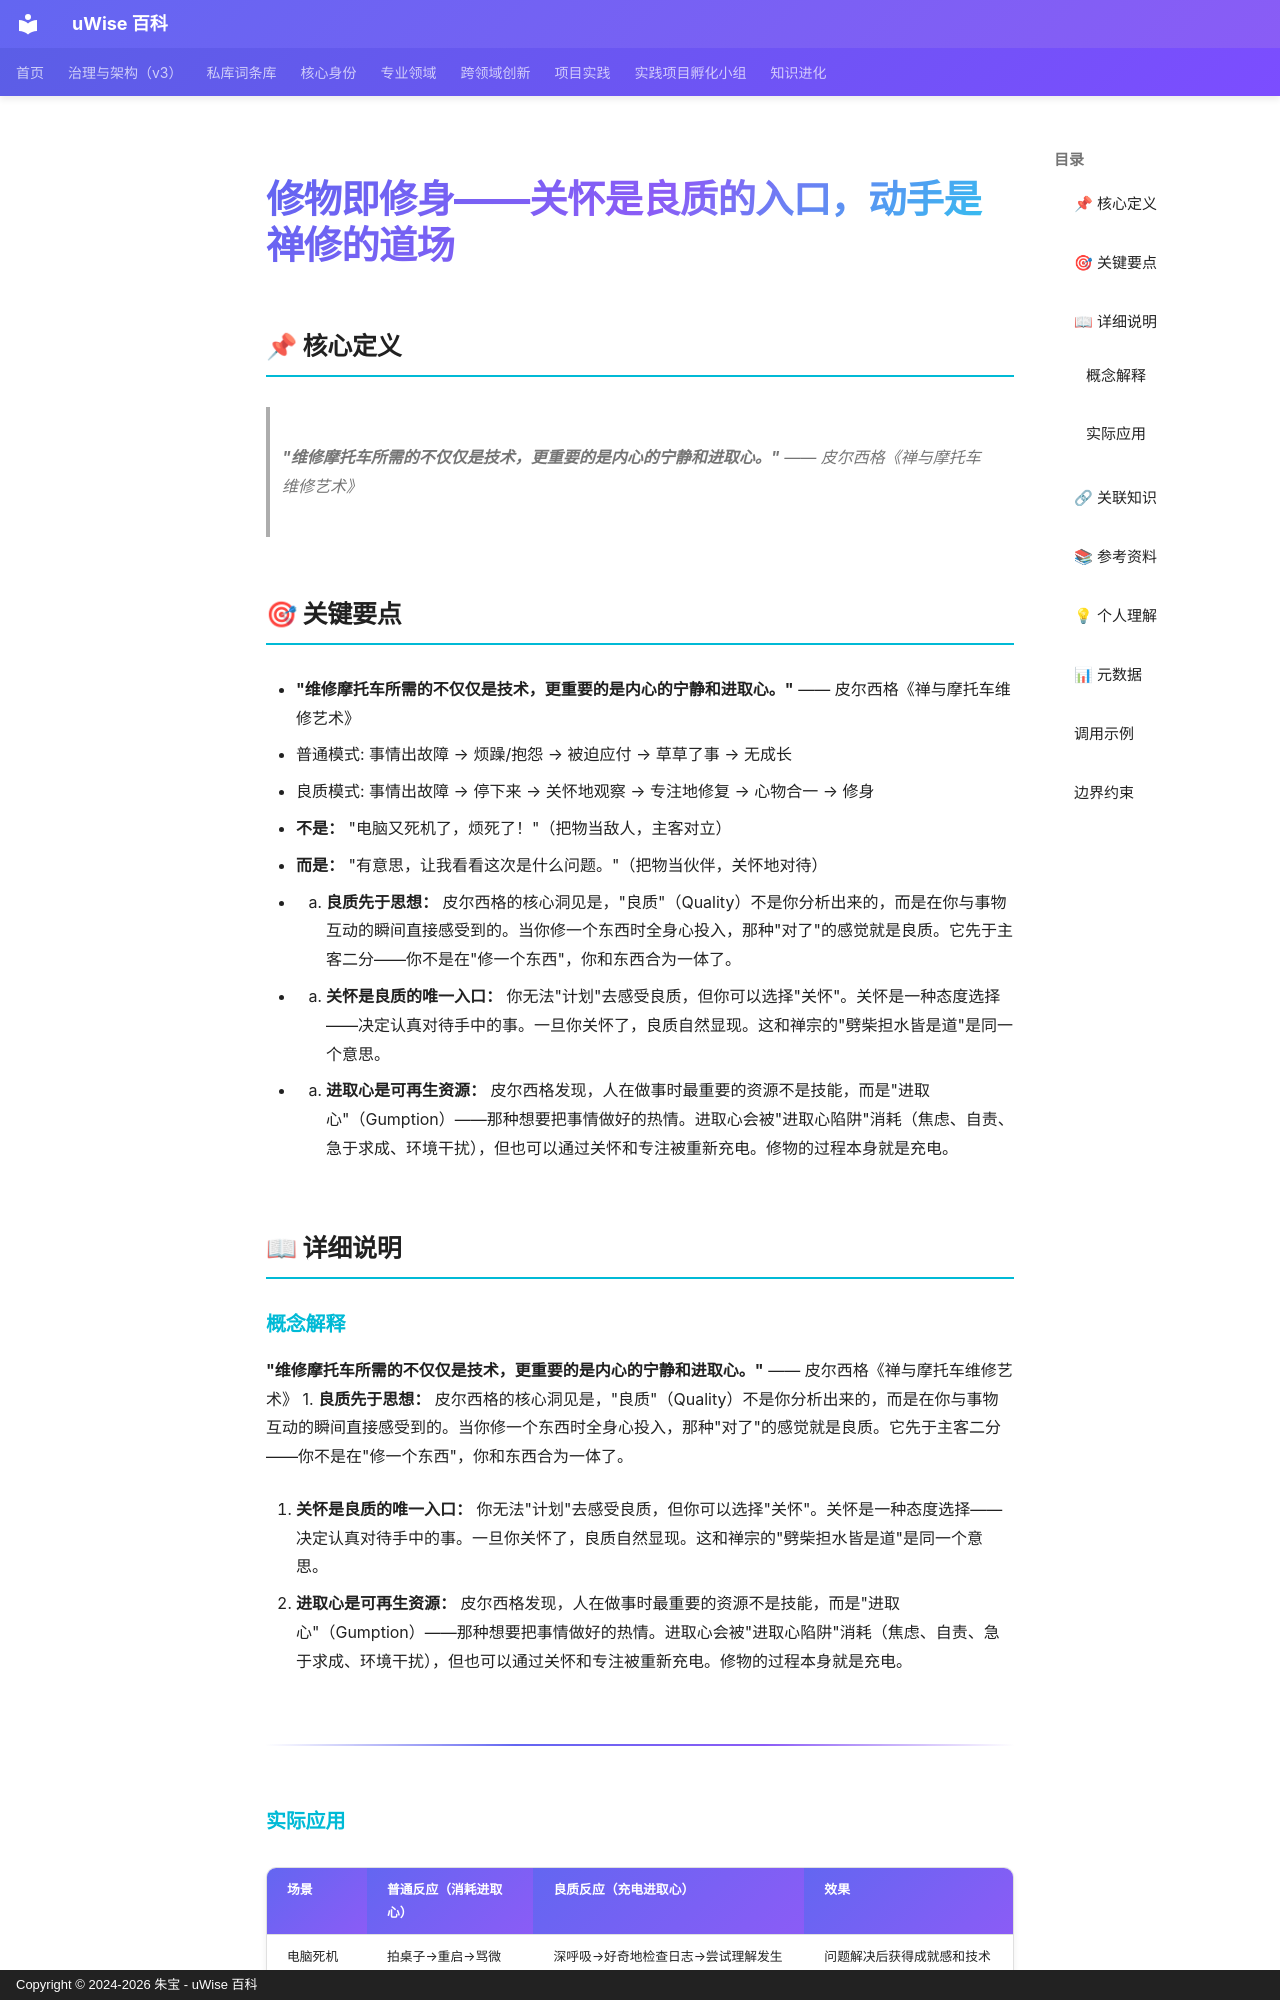

repository: zhubao315/uWise · page: vault-encyclopedia/md-b8f88223/index.html · generator: mkdocs · copyright: Copyright © 2024-2026 朱宝 - uWise 百科

---
title: "修物即修身——关怀是良质的入口，动手是禅修的道场"
description: "\"维修摩托车所需的不仅仅是技术，更重要的是内心的宁静和进取心。\" —— 皮尔西格《禅与摩托车维修艺术》"
---

# 修物即修身——关怀是良质的入口，动手是禅修的道场

## 📌 核心定义

> **"维修摩托车所需的不仅仅是技术，更重要的是内心的宁静和进取心。"** —— 皮尔西格《禅与摩托车维修艺术》

## 🎯 关键要点

- **"维修摩托车所需的不仅仅是技术，更重要的是内心的宁静和进取心。"** —— 皮尔西格《禅与摩托车维修艺术》
- 普通模式: 事情出故障 → 烦躁/抱怨 → 被迫应付 → 草草了事 → 无成长
- 良质模式: 事情出故障 → 停下来 → 关怀地观察 → 专注地修复 → 心物合一 → 修身
- **不是：** "电脑又死机了，烦死了！"（把物当敌人，主客对立）
- **而是：** "有意思，让我看看这次是什么问题。"（把物当伙伴，关怀地对待）
- 1. **良质先于思想：** 皮尔西格的核心洞见是，"良质"（Quality）不是你分析出来的，而是在你与事物互动的瞬间直接感受到的。当你修一个东西时全身心投入，那种"对了"的感觉就是良质。它先于主客二分——你不是在"修一个东西"，你和东西合为一体了。
- 2. **关怀是良质的唯一入口：** 你无法"计划"去感受良质，但你可以选择"关怀"。关怀是一种态度选择——决定认真对待手中的事。一旦你关怀了，良质自然显现。这和禅宗的"劈柴担水皆是道"是同一个意思。
- 3. **进取心是可再生资源：** 皮尔西格发现，人在做事时最重要的资源不是技能，而是"进取心"（Gumption）——那种想要把事情做好的热情。进取心会被"进取心陷阱"消耗（焦虑、自责、急于求成、环境干扰），但也可以通过关怀和专注被重新充电。修物的过程本身就是充电。

## 📖 详细说明

### 概念解释
**"维修摩托车所需的不仅仅是技术，更重要的是内心的宁静和进取心。"** —— 皮尔西格《禅与摩托车维修艺术》
1. **良质先于思想：** 皮尔西格的核心洞见是，"良质"（Quality）不是你分析出来的，而是在你与事物互动的瞬间直接感受到的。当你修一个东西时全身心投入，那种"对了"的感觉就是良质。它先于主客二分——你不是在"修一个东西"，你和东西合为一体了。

2. **关怀是良质的唯一入口：** 你无法"计划"去感受良质，但你可以选择"关怀"。关怀是一种态度选择——决定认真对待手中的事。一旦你关怀了，良质自然显现。这和禅宗的"劈柴担水皆是道"是同一个意思。

3. **进取心是可再生资源：** 皮尔西格发现，人在做事时最重要的资源不是技能，而是"进取心"（Gumption）——那种想要把事情做好的热情。进取心会被"进取心陷阱"消耗（焦虑、自责、急于求成、环境干扰），但也可以通过关怀和专注被重新充电。修物的过程本身就是充电。

---
